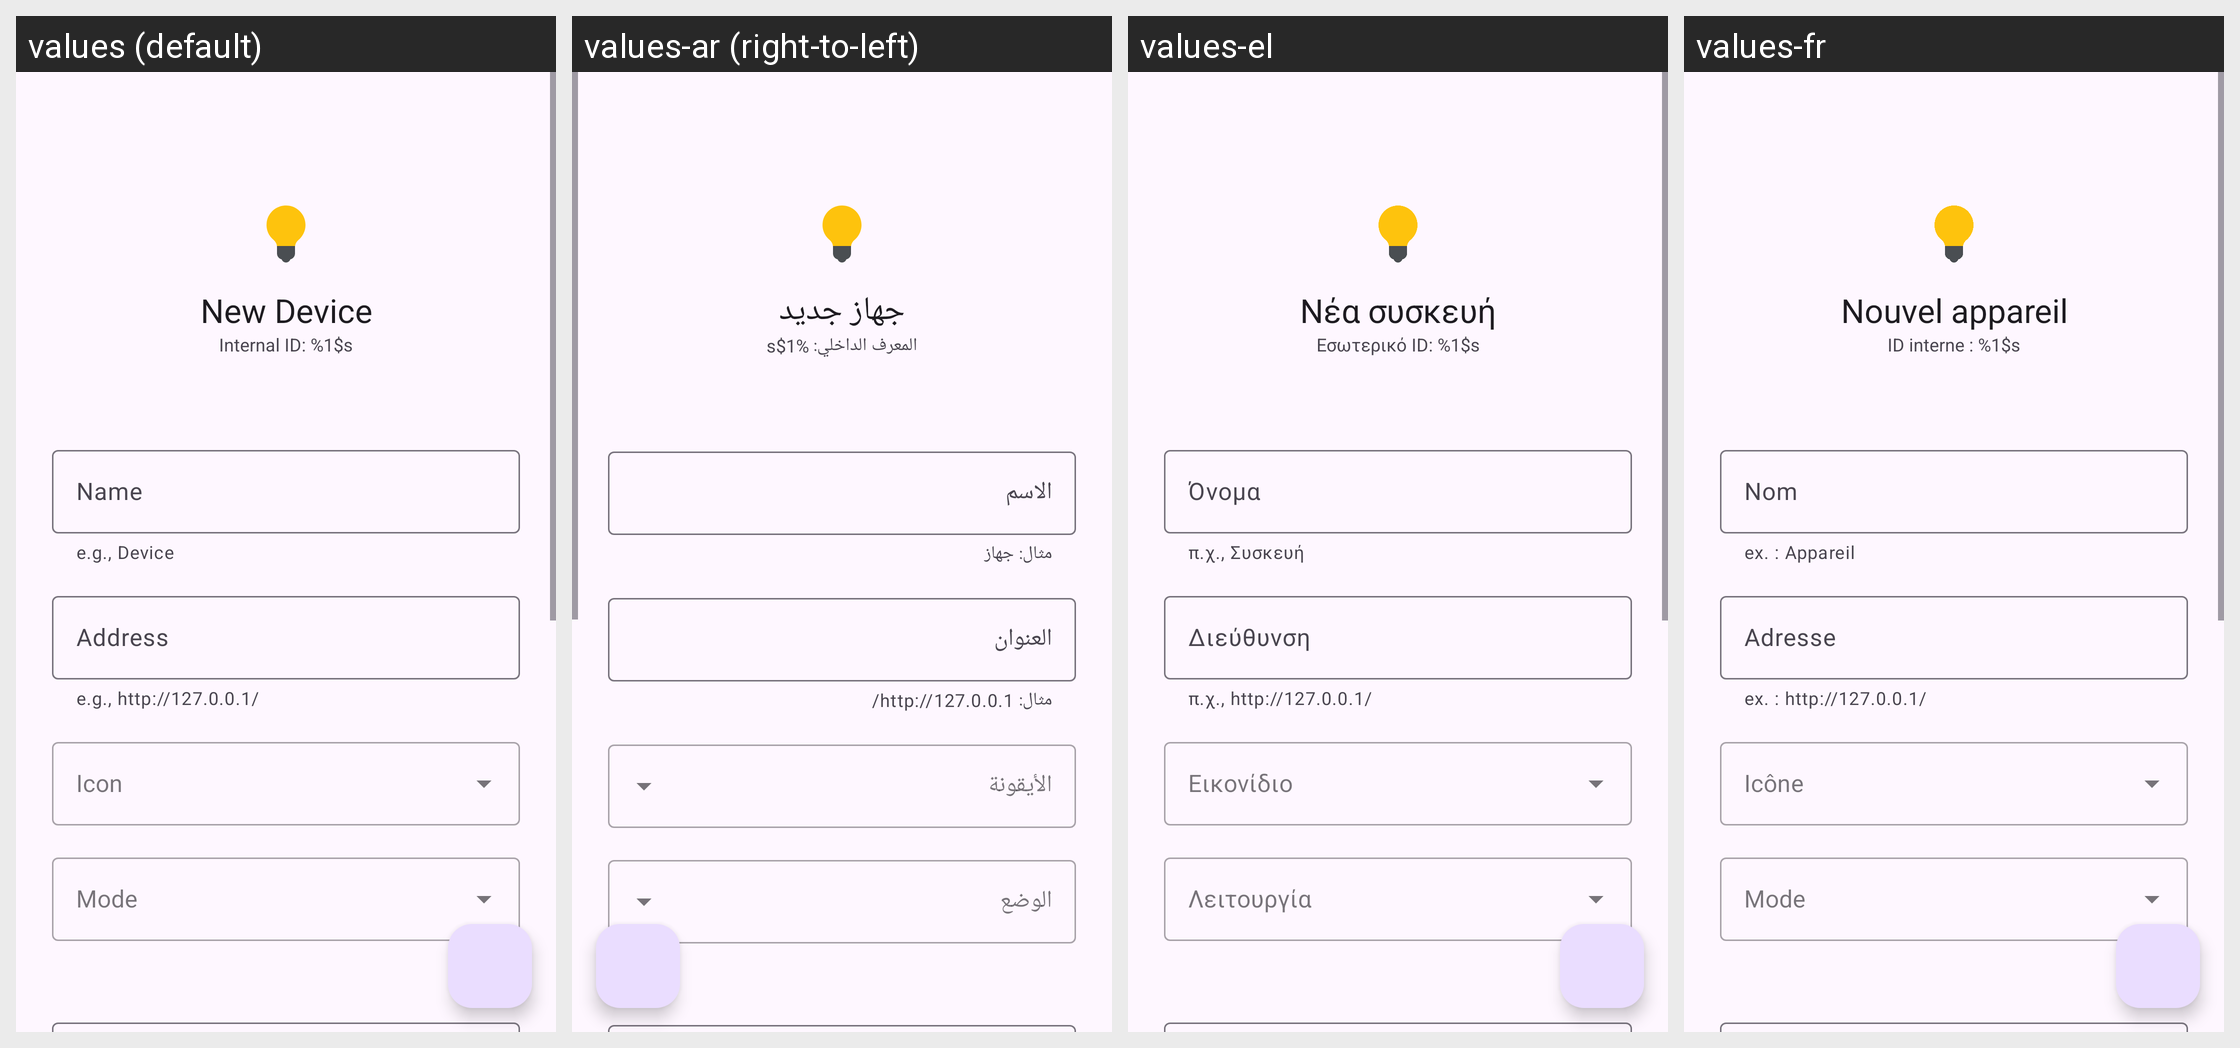

The Android screen above is rendered under several locales of the same app. Produce the string resources it draws, with the default and per-locale values.
Android screen res/layout/activity_edit_device.xml rendered under 4 locales, left to right: values (default), values-ar (right-to-left), values-el, values-fr. Device: Nexus 5 (rendered at 1080×1920; each locale shown at half size, 540×960, under a caption strip naming it); theme Theme.Material3.DayNight.NoActionBar.
Other locales in the repository, not shown: values-bg, values-cs, values-da, values-de, values-es, values-et, values-fi, values-hu, values-it, values-ja, values-ko, values-lt, values-lv, values-nl, values-pl, values-pt, values-ro, values-ru, values-sv, values-tr, values-vi, values-zh-rCN, values-zh-rTW.
Strings drawn on this screen, with the default value and each locale's value (text and hints the layout hard-codes, and strings that could not be matched under every locale, appear in the picture but are not listed):

pref_add_new_device
  values: New Device
  values-ar: جهاز جديد
  values-el: Νέα συσκευή
  values-fr: Nouvel appareil

pref_add_id
  values: Internal ID: %1$s
  values-ar: المعرف الداخلي: %1$s
  values-el: Εσωτερικό ID: %1$s
  values-fr: ID interne : %1$s

pref_add_name
  values: Name
  values-ar: الاسم
  values-el: Όνομα
  values-fr: Nom

pref_add_name_example
  values: e.g., Device
  values-ar: مثال: جهاز
  values-el: π.χ., Συσκευή
  values-fr: ex. : Appareil

pref_add_address
  values: Address
  values-ar: العنوان
  values-el: Διεύθυνση
  values-fr: Adresse

pref_add_address_example
  values: e.g., http://127.0.0.1/
  values-ar: مثال: http://127.0.0.1/
  values-el: π.χ., http://127.0.0.1/
  values-fr: ex. : http://127.0.0.1/
